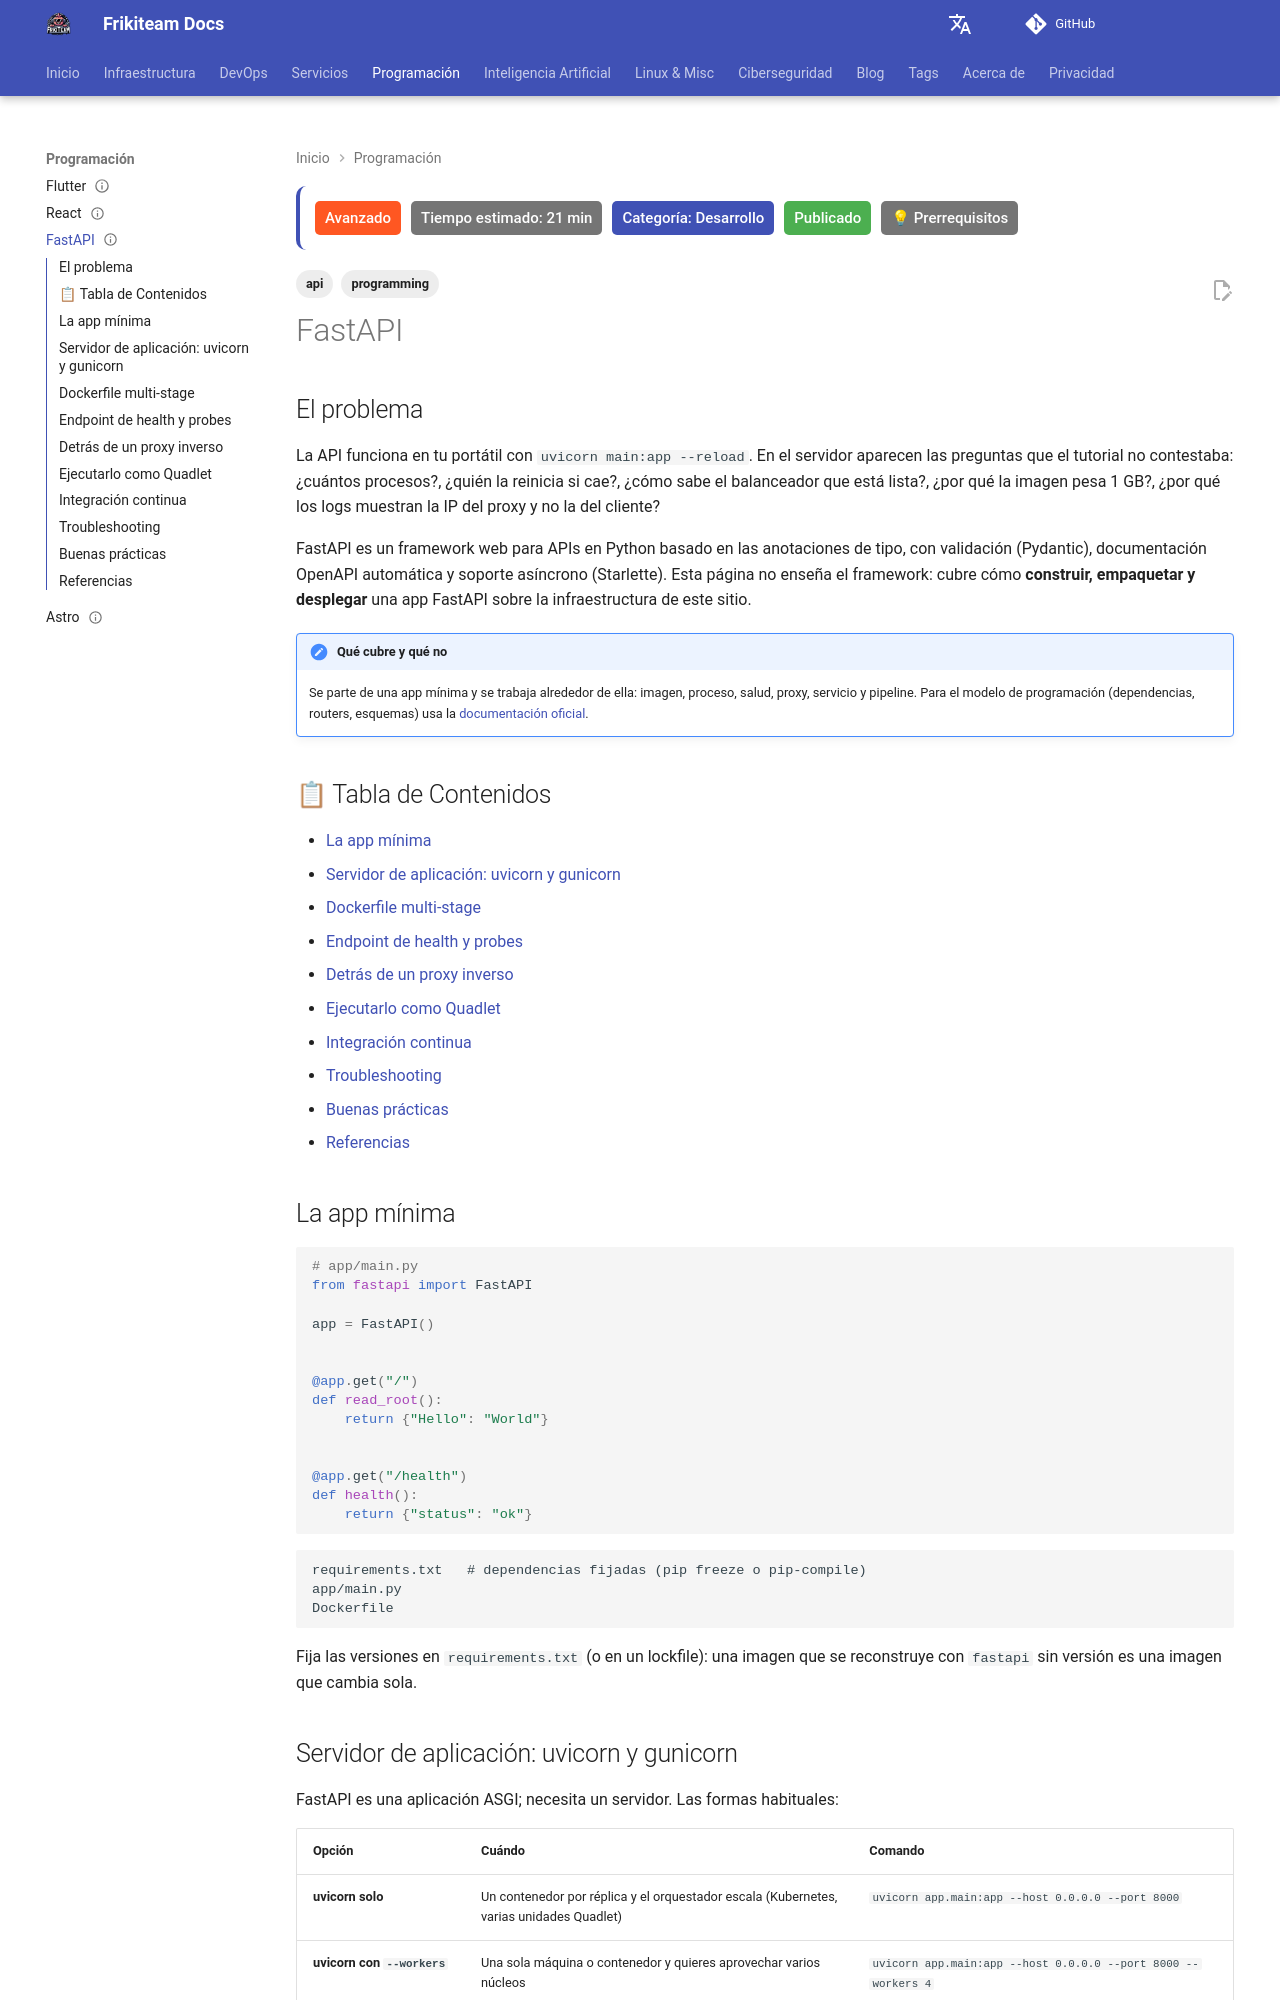

repository: rasty94/Frikiteam-docs · page: doc/programming/fastapi/index.html · generator: mkdocs

---
title: "FastAPI"
description: "Empaquetar y desplegar una API FastAPI: Dockerfile multi-stage, uvicorn/gunicorn con workers, endpoint de health para probes, proxy inverso, Quadlet y CI con GitHub Actions."
keywords: "fastapi, uvicorn, gunicorn, dockerfile, multi-stage, healthcheck, traefik, haproxy, quadlet, github actions"
tags: ['programming', 'api']
updated: 2026-10-11
difficulty: advanced
estimated_time: 21 min
category: Desarrollo
status: published
last_reviewed: 2026-10-11
prerequisites:
  - "Python 3 y conceptos básicos de APIs HTTP"
  - "[Docker](../docker/docker_base.md) o Podman"
  - "[Quadlets](../docker/quadlets.md)"
reviewers: ["@rasty94"]
contributors: ["@rasty94"]
---

# FastAPI

## El problema

La API funciona en tu portátil con `uvicorn main:app --reload`. En el servidor aparecen las preguntas que el tutorial no contestaba: ¿cuántos procesos?, ¿quién la reinicia si cae?, ¿cómo sabe el balanceador que está lista?, ¿por qué la imagen pesa 1 GB?, ¿por qué los logs muestran la IP del proxy y no la del cliente?

FastAPI es un framework web para APIs en Python basado en las anotaciones de tipo, con validación (Pydantic), documentación OpenAPI automática y soporte asíncrono (Starlette). Esta página no enseña el framework: cubre cómo **construir, empaquetar y desplegar** una app FastAPI sobre la infraestructura de este sitio.

!!! note "Qué cubre y qué no"
    Se parte de una app mínima y se trabaja alrededor de ella: imagen, proceso, salud, proxy, servicio y pipeline. Para el modelo de programación (dependencias, routers, esquemas) usa la [documentación oficial](https://fastapi.tiangolo.com/).

## 📋 Tabla de Contenidos

- [La app mínima](#la-app-minima)
- [Servidor de aplicación: uvicorn y gunicorn](#servidor-de-aplicacion-uvicorn-y-gunicorn)
- [Dockerfile multi-stage](#dockerfile-multi-stage)
- [Endpoint de health y probes](#endpoint-de-health-y-probes)
- [Detrás de un proxy inverso](#detras-de-un-proxy-inverso)
- [Ejecutarlo como Quadlet](#ejecutarlo-como-quadlet)
- [Integración continua](#integracion-continua)
- [Troubleshooting](#troubleshooting)
- [Buenas prácticas](#buenas-practicas)
- [Referencias](#referencias)

## La app mínima

```python
# app/main.py
from fastapi import FastAPI

app = FastAPI()


@app.get("/")
def read_root():
    return {"Hello": "World"}


@app.get("/health")
def health():
    return {"status": "ok"}
```

```text
requirements.txt   # dependencias fijadas (pip freeze o pip-compile)
app/main.py
Dockerfile
```

Fija las versiones en `requirements.txt` (o en un lockfile): una imagen que se reconstruye con `fastapi` sin versión es una imagen que cambia sola.
